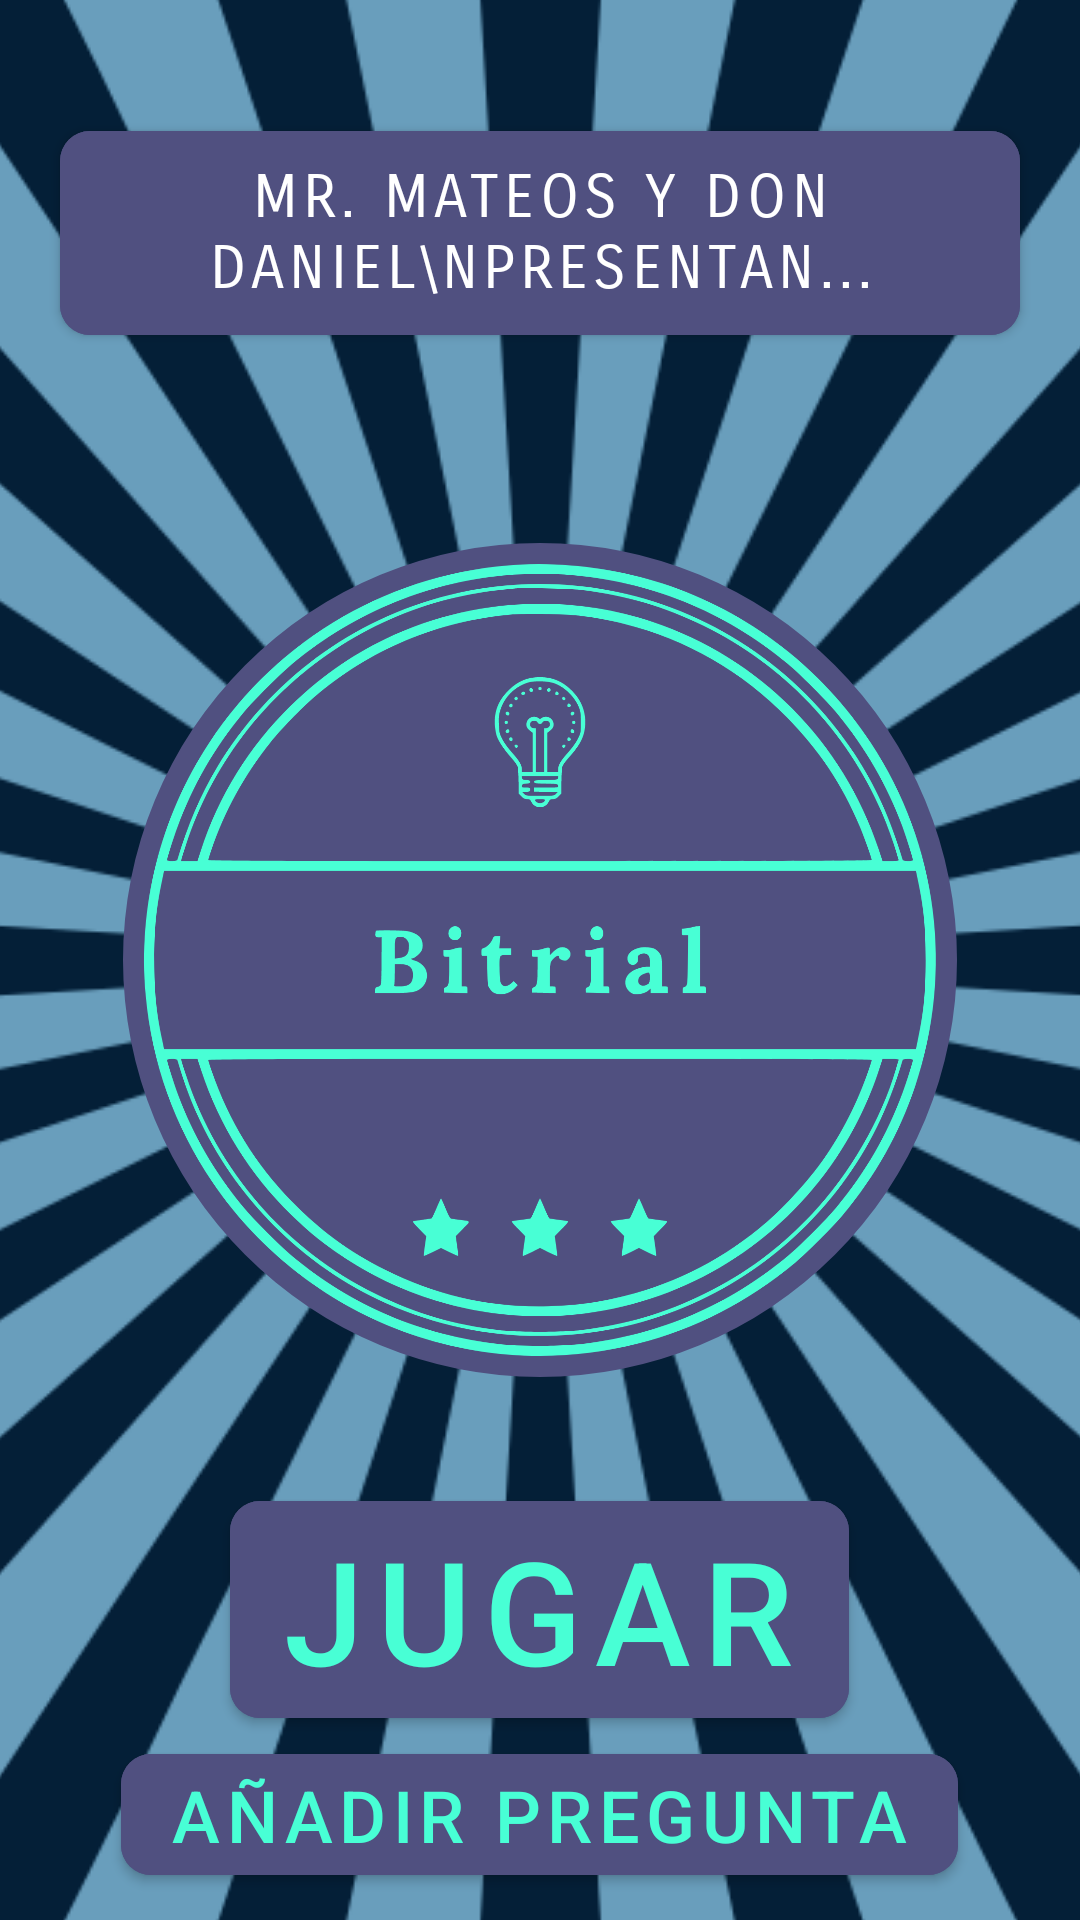

Layout XML and referenced resources for this Android screen:
<!-- AndroidManifest.xml: application theme Theme.Bitrial -->
<!-- res/layout/fragment_menu.xml -->
<?xml version="1.0" encoding="utf-8"?>
<androidx.constraintlayout.widget.ConstraintLayout xmlns:android="http://schemas.android.com/apk/res/android"
        xmlns:app="http://schemas.android.com/apk/res-auto"
        xmlns:tools="http://schemas.android.com/tools"
        android:layout_width="match_parent"
        android:layout_height="match_parent"
        tools:context=".MenuFragment"
        android:background="@color/background">

    <ImageView
        android:id="@+id/backgroundImg"
        android:layout_width="0dp"
        android:layout_height="0dp"
        android:layout_marginStart="-800dp"
        android:layout_marginTop="-200dp"
        android:layout_marginEnd="-800dp"
        android:layout_marginBottom="-200dp"
        android:scaleType="centerCrop"
        app:layout_constraintBottom_toBottomOf="parent"
        app:layout_constraintEnd_toEndOf="parent"
        app:layout_constraintStart_toStartOf="parent"
        app:layout_constraintTop_toTopOf="parent"
        app:layout_constraintVertical_bias="0.3"
        app:srcCompat="@drawable/ic_fondovirus"
        tools:src="@drawable/ic_fondovirus"
        tools:srcCompat="@drawable/ic_fondovirus" />

    <FrameLayout
        android:id="@+id/frameLayout"
        android:layout_width="330dp"
        android:layout_height="330dp"
        app:layout_constraintBottom_toBottomOf="parent"
        app:layout_constraintEnd_toEndOf="parent"
        app:layout_constraintStart_toStartOf="parent"
        app:layout_constraintTop_toTopOf="parent">

        <com.google.android.material.imageview.ShapeableImageView
            android:id="@+id/imageLogoBg"
            android:layout_width="match_parent"
            android:layout_height="match_parent"
            android:background="#505080"
            android:padding="26dp"
            app:shapeAppearanceOverlay="@style/ShapeAppearanceOverlay.App.CornerSize50Percent" />

        <ImageView
            android:id="@+id/imageLogo"
            android:layout_width="match_parent"
            android:layout_height="match_parent"
            android:src="@drawable/bitrial_logo"
            app:tint="@color/bitrial_logo" />


    </FrameLayout>

    <LinearLayout
            android:orientation="vertical"
            android:layout_width="0dp"
            android:layout_height="wrap_content"
            app:layout_constraintEnd_toEndOf="parent"
            app:layout_constraintStart_toStartOf="parent"
            app:layout_constraintTop_toBottomOf="@+id/frameLayout"
            app:layout_constraintBottom_toBottomOf="parent"
            android:gravity="center">

        <com.google.android.material.button.MaterialButton
                android:id="@+id/button_play"
                android:layout_width="wrap_content"
                android:layout_height="wrap_content"
                android:text="@string/jugar"
                app:cornerRadius="10dp"
                android:textSize="48sp"
                app:icon="@drawable/ic_baseline_play_arrow_24"
                app:iconSize="60dp"
                app:iconTint="@color/primary"
                android:textColor="@color/primary"
                android:backgroundTint="#505080" />

        <com.google.android.material.button.MaterialButton
                android:text="@string/anadir_pregunta"
                android:layout_width="wrap_content"
                android:layout_height="wrap_content"
                android:id="@+id/button_submit_question"
                app:cornerRadius="10dp"
                android:textSize="24sp"
                app:icon="@drawable/ic_baseline_add_24"
                app:iconSize="30dp"
                app:iconTint="@color/primary"
                android:textColor="@color/primary"
                android:backgroundTint="#505080" />
    </LinearLayout>

    <com.google.android.material.button.MaterialButton
        android:id="@+id/textView"
        android:layout_width="wrap_content"
        android:layout_height="wrap_content"
        android:backgroundTint="#505080"
        android:fontFamily="sans-serif-smallcaps"
        android:padding="10dp"
        android:text="Mr. Mateos y Don Daniel\npresentan..."
        android:textAlignment="center"
        android:textColor="@color/white"
        android:textSize="20sp"
        android:visibility="visible"
        app:cornerRadius="10dp"
        app:layout_constraintBottom_toTopOf="@+id/frameLayout"
        app:layout_constraintEnd_toEndOf="parent"
        app:layout_constraintStart_toStartOf="parent"
        app:layout_constraintTop_toTopOf="parent"
        app:rippleColor="#00000000" />

</androidx.constraintlayout.widget.ConstraintLayout>
<!-- resources referenced by this layout -->
<resources>
  <color name="background">#041F37</color>
  <color name="bitrial_logo">#48FFD5</color>
  <color name="primary">#48FFD5</color>
  <color name="white">#FFFFFFFF</color>
  <!-- drawable bitrial_logo: vector/xml drawable (drawable, 15021 chars, omitted) -->
  <!-- drawable ic_fondovirus: vector/xml drawable (drawable, 14961 chars, omitted) -->
  <string name="anadir_pregunta">Añadir pregunta</string>
  <string name="jugar">Jugar</string>
  <style name="ShapeAppearanceOverlay.App.CornerSize50Percent" parent="">
          <item name="cornerSize">50%</item>
      </style>
  <style name="Theme.Bitrial" parent="Theme.MaterialComponents.DayNight.DarkActionBar">
          <item name="android:windowBackground">@color/background</item>
  
          
          <item name="colorPrimary">@color/primary</item>
          <item name="colorPrimaryVariant">@color/purple_700</item>
          <item name="colorOnPrimary">@color/black</item>
          
          <item name="colorSecondary">@color/teal_200</item>
          <item name="colorSecondaryVariant">@color/teal_700</item>
          <item name="colorOnSecondary">@color/white</item>
          
          <item name="android:statusBarColor" tools:targetApi="l">?attr/colorPrimaryVariant</item>
          
      </style>
  <color name="purple_700">#FF3700B3</color>
  <color name="black">#FF000000</color>
  <color name="teal_200">#FF03DAC5</color>
  <color name="teal_700">#FF018786</color>
</resources>
